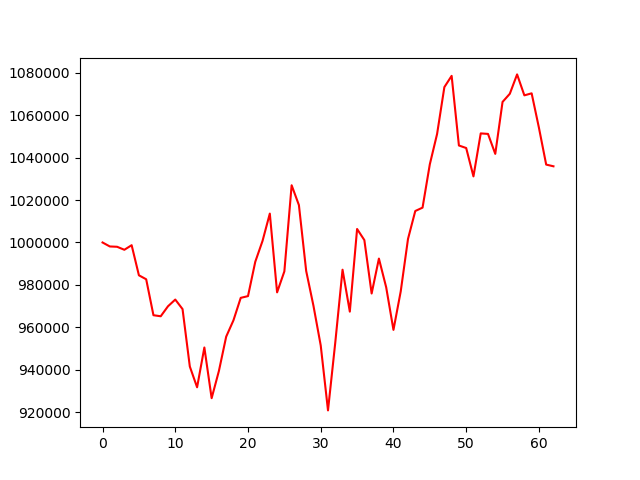

Values plotted in this chart, from the file beside it:
, 0
0, 1000000
1, 998130
2, 997982
3, 996567
4, 998722
5, 984546
6, 982678
7, 965741
8, 965248
9, 969959
10, 973117
11, 968626
12, 941583
13, 931795
14, 950535
15, 926659
16, 939496
17, 955644
18, 963341
19, 973921
20, 974741
21, 990921
22, 1000762
23, 1013620
24, 976504
25, 986395
26, 1026957
27, 1017616
28, 986585
29, 970189
30, 951493
31, 920908
32, 952886
33, 987175
34, 967431
35, 1006363
36, 1001121
37, 975960
38, 992421
39, 978894
40, 958829
41, 976966
42, 1001666
43, 1014830
44, 1016419
45, 1036826
46, 1051120
47, 1073185
48, 1078489
49, 1045692
50, 1044499
51, 1031133
52, 1051384
53, 1051140
54, 1041743
55, 1066206
56, 1070053
57, 1079176
58, 1069306
59, 1070261
... 3 more rows
